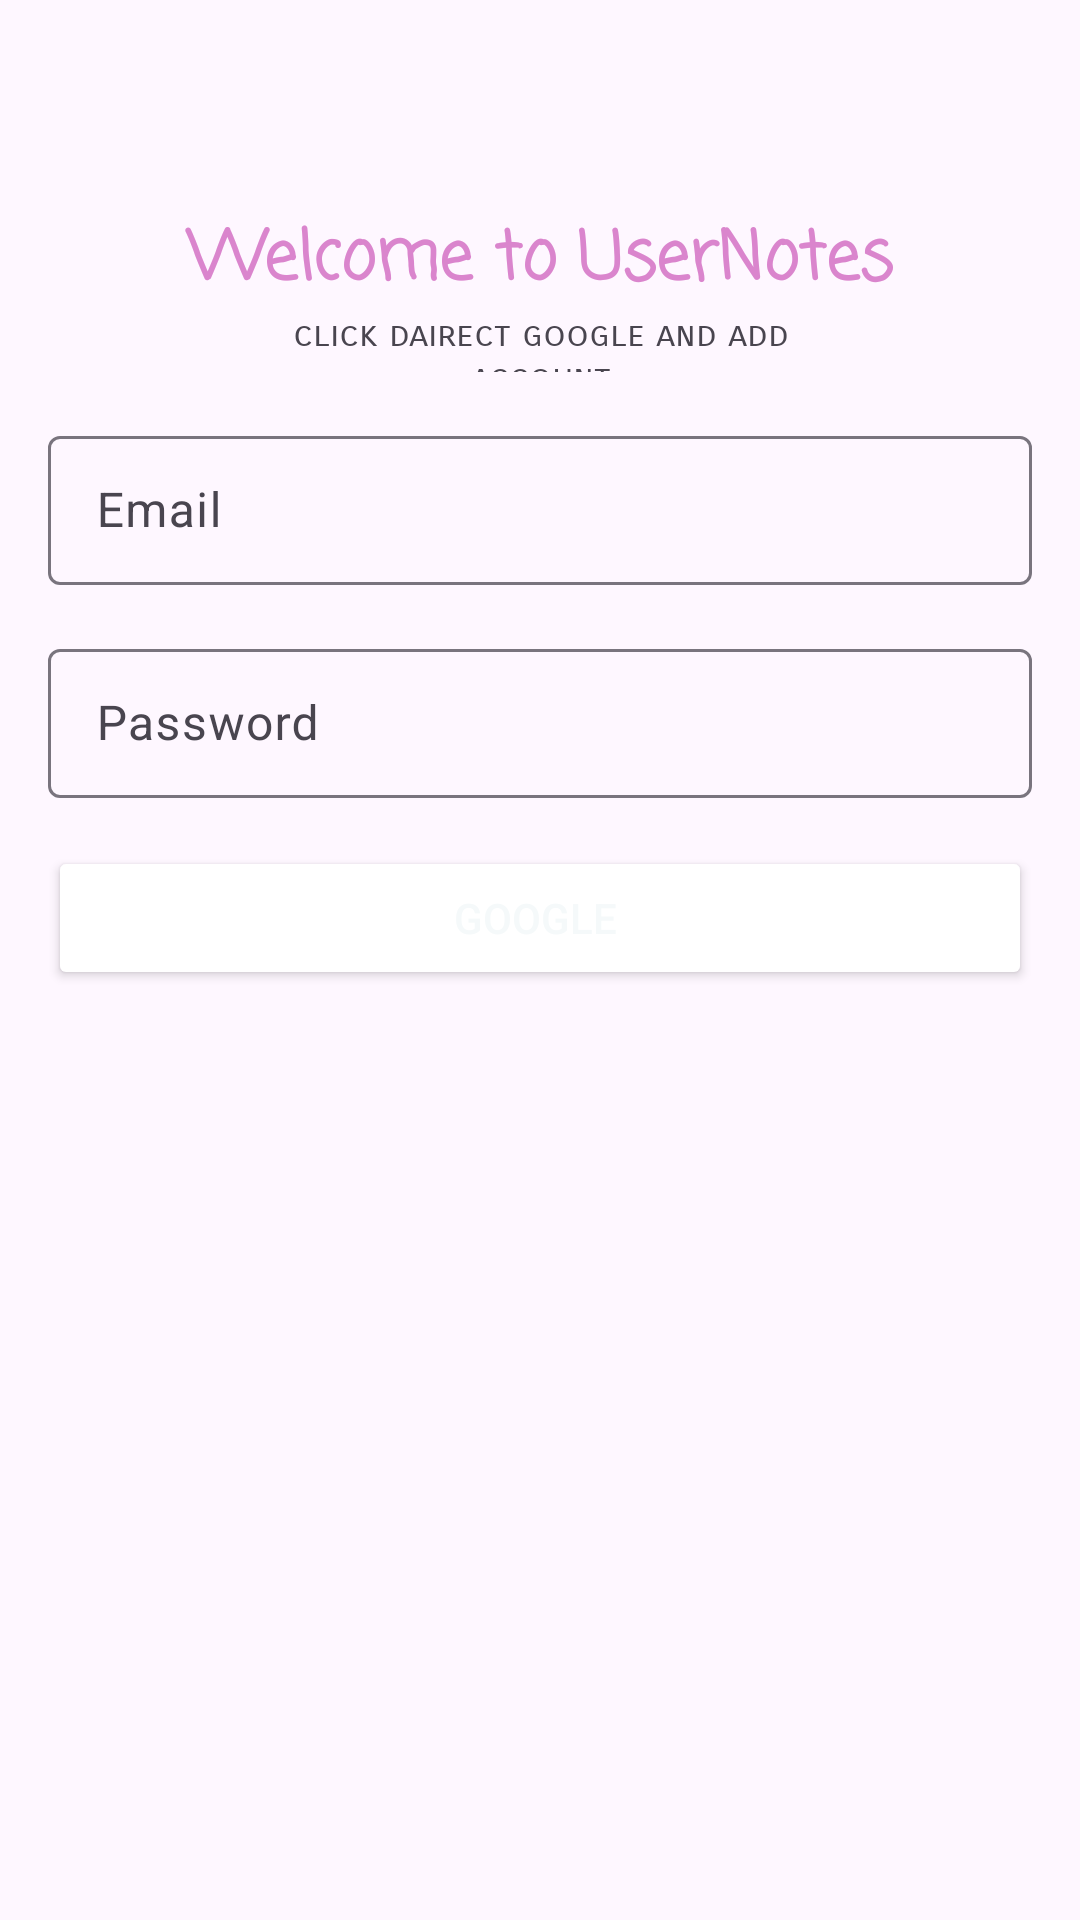

Reconstruct the res/layout file that produces this screen, plus the resources it refers to.
<!-- AndroidManifest.xml: application theme Theme.UserNotes -->
<!-- res/layout/fragment_logged.xml -->
<?xml version="1.0" encoding="utf-8"?>
<FrameLayout xmlns:android="http://schemas.android.com/apk/res/android"
    xmlns:app="http://schemas.android.com/apk/res-auto"
    xmlns:tools="http://schemas.android.com/tools"
    android:layout_width="match_parent"
    android:layout_height="match_parent"
    tools:context=".logged">

    <androidx.constraintlayout.widget.ConstraintLayout
        android:layout_width="match_parent"
        android:layout_height="match_parent"
        tools:context=".LoginPage">

        <com.google.android.material.textfield.TextInputLayout
            android:id="@+id/textInputLayout2"
            android:layout_width="match_parent"
            android:layout_height="55dp"
            android:layout_marginStart="16dp"
            android:layout_marginTop="16dp"
            android:layout_marginEnd="16dp"
            app:layout_constraintBottom_toTopOf="@+id/Glog"
            app:layout_constraintEnd_toEndOf="parent"
            app:layout_constraintHorizontal_bias="0.5"
            app:layout_constraintStart_toStartOf="parent"
            app:layout_constraintTop_toBottomOf="@+id/textInputLayout">

            <com.google.android.material.textfield.TextInputEditText
                android:layout_width="match_parent"
                android:layout_height="match_parent"
                android:hint="Password"
                android:scrollbarAlwaysDrawVerticalTrack="false"
                android:scrollbarSize="0dp"
                android:scrollHorizontally="false" />
        </com.google.android.material.textfield.TextInputLayout>

        <ImageView
            android:id="@+id/imageView2"
            android:layout_width="wrap_content"
            android:layout_height="wrap_content"
            android:layout_marginTop="50dp"
            android:background="@drawable/ic_launcher_foreground"
            android:visibility="visible"
            app:layout_constraintBottom_toTopOf="@+id/textView6"
            app:layout_constraintEnd_toEndOf="parent"
            app:layout_constraintHorizontal_bias="0.5"
            app:layout_constraintStart_toStartOf="parent"
            app:layout_constraintTop_toTopOf="parent"
            app:layout_constraintVertical_chainStyle="packed"
            tools:srcCompat="@drawable/ic_launcher_foreground"
            tools:visibility="visible" />

        <TextView
            android:id="@+id/textView6"
            android:layout_width="245dp"
            android:layout_height="34dp"
            android:layout_marginTop="20dp"
            android:fontFamily="casual"
            android:text="@string/logTitle"
            android:textAlignment="center"
            android:textAppearance="@style/TextAppearance.AppCompat.Large"
            android:textColor="#DA85CD"
            android:textSize="24sp"
            android:textStyle="bold"
            app:autoSizeTextType="uniform"
            app:layout_constraintBottom_toTopOf="@+id/textView7"
            app:layout_constraintEnd_toEndOf="@+id/imageView2"
            app:layout_constraintHorizontal_bias="0.5"
            app:layout_constraintStart_toStartOf="@+id/imageView2"
            app:layout_constraintTop_toBottomOf="@+id/imageView2" />

        <TextView
            android:id="@+id/textView7"
            android:layout_width="188dp"
            android:layout_height="20dp"
            android:fontFamily="sans-serif-smallcaps"
            android:text="click dairect google and add account"
            android:textAlignment="center"
            android:textAllCaps="false"
            android:textSize="12sp"
            android:textStyle="normal"
            app:layout_constraintBottom_toTopOf="@+id/textInputLayout"
            app:layout_constraintEnd_toEndOf="@+id/textView6"
            app:layout_constraintHorizontal_bias="0.5"
            app:layout_constraintStart_toStartOf="@+id/textView6"
            app:layout_constraintTop_toBottomOf="@+id/textView6" />

        <com.google.android.material.textfield.TextInputLayout
            android:id="@+id/textInputLayout"
            android:layout_width="match_parent"
            android:layout_height="55dp"
            android:layout_marginStart="16dp"
            android:layout_marginTop="16dp"
            android:layout_marginEnd="16dp"

            app:layout_constraintBottom_toTopOf="@+id/textInputLayout2"
            app:layout_constraintEnd_toEndOf="parent"
            app:layout_constraintHorizontal_bias="0.5"
            app:layout_constraintStart_toStartOf="parent"
            app:layout_constraintTop_toBottomOf="@+id/textView7">

            <com.google.android.material.textfield.TextInputEditText
                android:layout_width="match_parent"
                android:layout_height="match_parent"
                android:hint="Email"
                android:scrollbarAlwaysDrawVerticalTrack="false"
                android:scrollbarSize="0dp"
                android:scrollHorizontally="false" />

        </com.google.android.material.textfield.TextInputLayout>

        <Button
            android:id="@+id/Glog"
            android:layout_width="match_parent"
            android:layout_height="wrap_content"
            android:layout_marginStart="16dp"
            android:layout_marginTop="16dp"
            android:layout_marginEnd="16dp"
            android:backgroundTintMode="screen"
            android:text="Google "
            android:textColor="#F5F9FA"
            android:textColorHighlight="#F34040"
            app:layout_constraintEnd_toEndOf="parent"
            app:layout_constraintHorizontal_bias="0.5"
            app:layout_constraintStart_toStartOf="parent"
            app:layout_constraintTop_toBottomOf="@+id/textInputLayout2"
            app:rippleColor="#DF5656" />
    </androidx.constraintlayout.widget.ConstraintLayout>

</FrameLayout>
<!-- resources referenced by this layout -->
<resources>
  <string name="logTitle">Welcome to UserNotes</string>
  <style name="Theme.UserNotes" parent="Base.Theme.UserNotes" />
  <style name="Base.Theme.UserNotes" parent="Theme.Material3.DayNight.NoActionBar">
          
          
      </style>
</resources>
